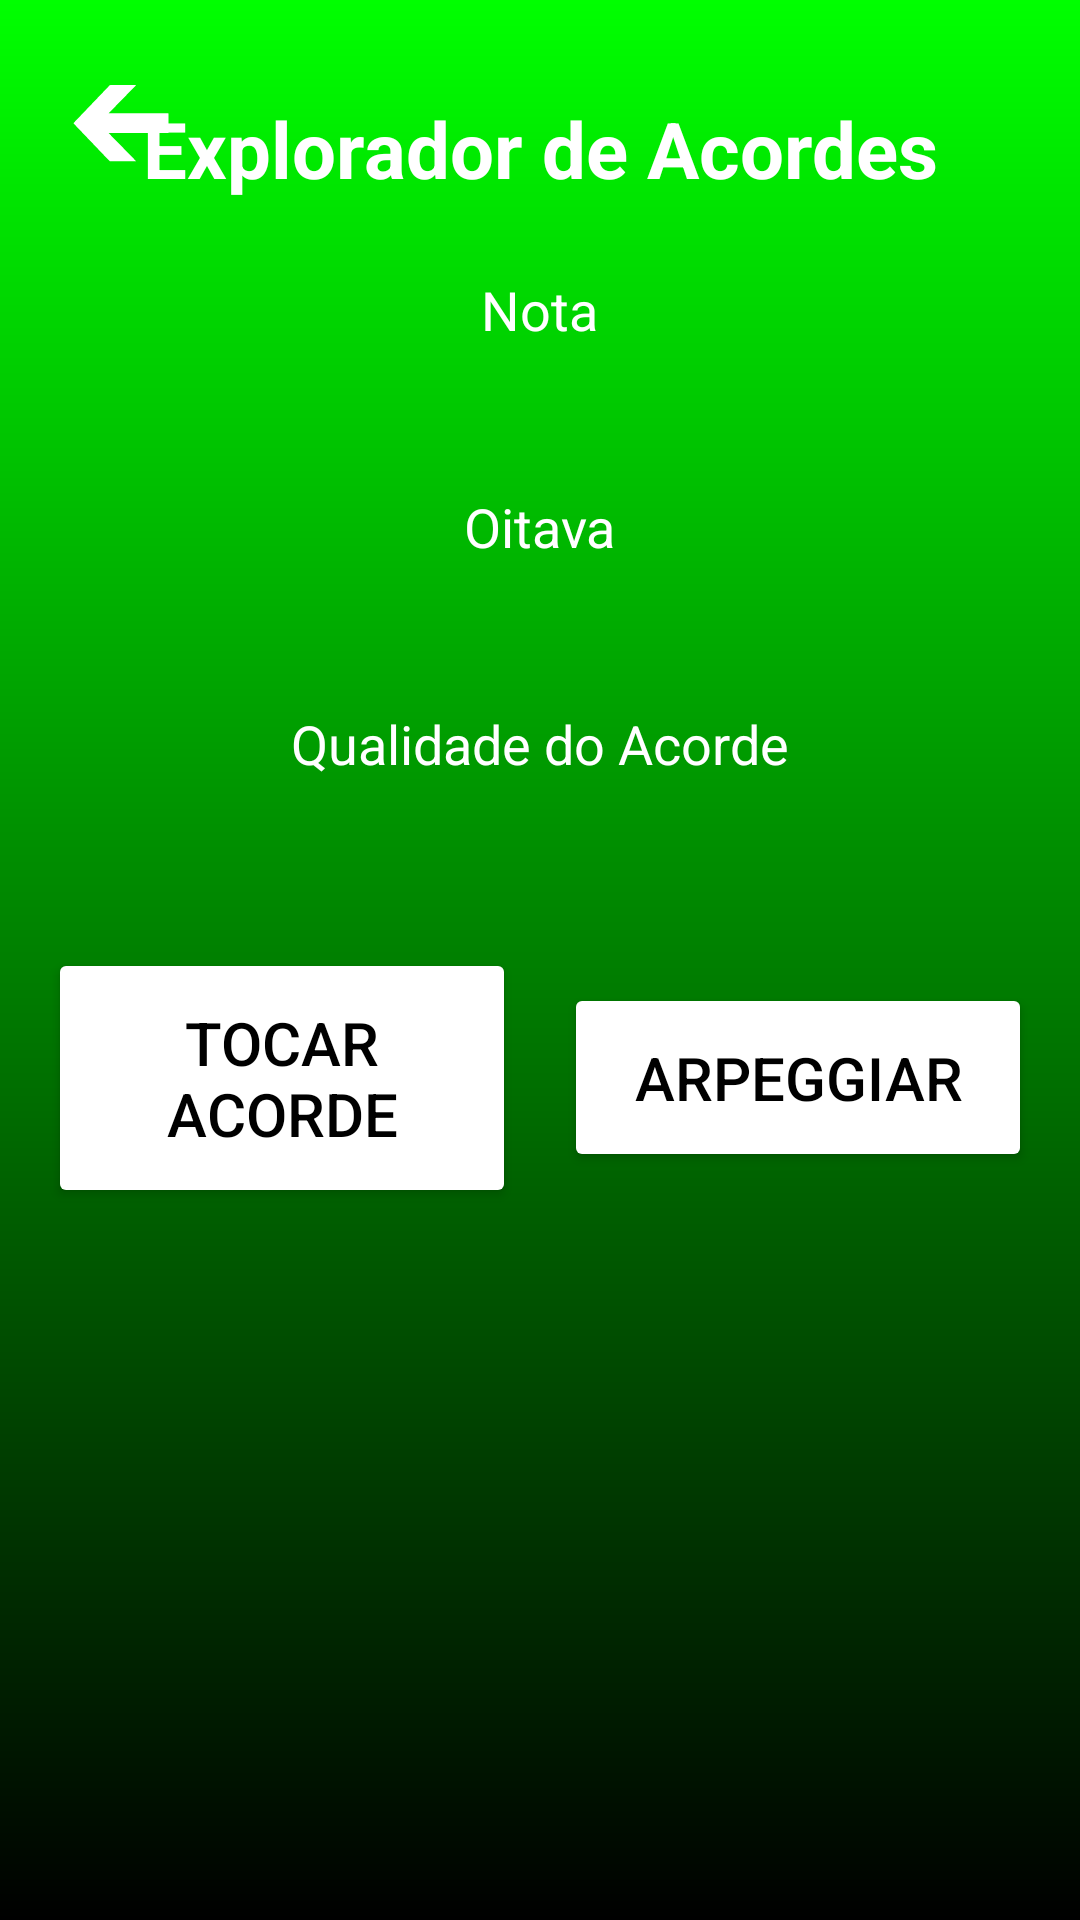

Here is an Android app screen rendered from its layout file. Give the layout XML and the strings, colors and styles it references.
<!-- AndroidManifest.xml: application theme Theme.Theorify -->
<!-- res/layout/chord_explorer_page.xml -->
<?xml version="1.0" encoding="utf-8"?>
<RelativeLayout
    xmlns:android="http://schemas.android.com/apk/res/android"
    xmlns:tools="http://schemas.android.com/tools"
    android:layout_width="match_parent"
    android:layout_height="match_parent"
    android:background="@drawable/page_background"
    android:padding="16dp"
    tools:context=".ui.activity.ChordExplorerActivity">

    <LinearLayout
        android:id="@+id/back_arrow_Layout"
        android:layout_width="wrap_content"
        android:layout_height="wrap_content"
        android:orientation="horizontal">

        <ImageButton
            android:id="@+id/back_arrowImage"
            android:layout_width="50dp"
            android:layout_height="50dp"
            android:background="@android:color/transparent"
            android:contentDescription="@string/mainimage"
            android:src="@drawable/back_arrow" />

    </LinearLayout>

    <TextView
        android:id="@+id/chordText"
        android:layout_width="wrap_content"
        android:layout_height="wrap_content"
        android:text="@string/explorerChords_title"
        android:textColor="@color/white"
        android:textSize="26sp"
        android:textStyle="bold"
        android:gravity="center"
        android:layout_centerHorizontal="true"
        android:layout_marginTop="16dp"/>

    <LinearLayout
        android:layout_width="match_parent"
        android:layout_height="wrap_content"
        android:layout_below="@id/chordText"
        android:layout_marginTop="24dp"
        android:gravity="center"
        android:orientation="vertical">

        <TextView
            android:layout_width="wrap_content"
            android:layout_height="wrap_content"
            android:text="@string/noteSpin_text"
            android:textColor="@color/white"
            android:textSize="18sp"
            android:layout_marginBottom="8dp"/>

        <Spinner
            android:id="@+id/pitchSpin"
            android:layout_width="match_parent"
            android:layout_height="wrap_content"
            android:background="@drawable/rounded_corner"
            android:padding="12dp"
            android:popupBackground="@color/white"
            android:layout_marginBottom="16dp"/>

        <TextView
            android:layout_width="wrap_content"
            android:layout_height="wrap_content"
            android:text="@string/octaveSpin_text"
            android:textColor="@color/white"
            android:textSize="18sp"
            android:layout_marginBottom="8dp"/>

        <Spinner
            android:id="@+id/octaveSpin"
            android:layout_width="match_parent"
            android:layout_height="wrap_content"
            android:background="@drawable/rounded_corner"
            android:padding="12dp"
            android:popupBackground="@color/white"
            android:layout_marginBottom="16dp"/>

        <TextView
            android:layout_width="wrap_content"
            android:layout_height="wrap_content"
            android:text="@string/chordQualitySpin_text"
            android:textColor="@color/white"
            android:textSize="18sp"
            android:layout_marginBottom="8dp"/>

        <Spinner
            android:id="@+id/qualitySpin"
            android:layout_width="match_parent"
            android:layout_height="wrap_content"
            android:background="@drawable/rounded_corner"
            android:padding="12dp"
            android:popupBackground="@color/white"
            android:layout_marginBottom="24dp"/>

        <LinearLayout
            android:layout_width="match_parent"
            android:layout_height="wrap_content"
            android:orientation="horizontal"
            android:gravity="center"
            android:layout_marginBottom="32dp">

            <Button
                android:id="@+id/playChordBtn"
                android:layout_width="0dp"
                android:layout_height="wrap_content"
                android:layout_weight="1"
                android:text="@string/playChord_text"
                android:backgroundTint="@color/white"
                android:textColor="@color/black"
                android:padding="18dp"
                android:textSize="20sp"
                android:layout_marginEnd="16dp"/>

            <Button
                android:id="@+id/playArpeggioBtn"
                android:layout_width="0dp"
                android:layout_height="wrap_content"
                android:layout_weight="1"
                android:text="@string/playArpeggio_text"
                android:backgroundTint="@color/white"
                android:textColor="@color/black"
                android:padding="18dp"
                android:textSize="20sp"/>
        </LinearLayout>

        <TextView
            android:id="@+id/selectedChordText"
            android:layout_width="match_parent"
            android:layout_height="wrap_content"
            android:gravity="center"
            android:text=""
            android:textColor="@color/white"
            android:textSize="20sp"
            android:textStyle="bold"
            android:layout_marginTop="16dp"/>
    </LinearLayout>
</RelativeLayout>
<!-- resources referenced by this layout -->
<resources>
  <color name="black">#FF000000</color>
  <color name="white">#FFFFFFFF</color>
  <!-- drawable back_arrow: vector/xml drawable (drawable, 12350 chars, omitted) -->
  <!-- drawable page_background (drawable) -->
  <?xml version="1.0" encoding="utf-8"?>
  <shape xmlns:android="http://schemas.android.com/apk/res/android">
  
      <gradient android:type="linear" android:angle="100"
          android:startColor="#00FF00" android:endColor="#000000"/>
  </shape>
  <string name="chordQualitySpin_text">Qualidade do Acorde</string>
  <string name="explorerChords_title">Explorador de Acordes</string>
  <string name="mainimage">mainImage</string>
  <string name="noteSpin_text">Nota</string>
  <string name="octaveSpin_text">Oitava</string>
  <string name="playArpeggio_text">Arpeggiar</string>
  <string name="playChord_text">Tocar Acorde</string>
  <style name="Theme.Theorify" parent="Base.Theme.Theorify" />
  <style name="Base.Theme.Theorify" parent="Theme.Material3.DayNight.NoActionBar">
          
          
      </style>
</resources>
